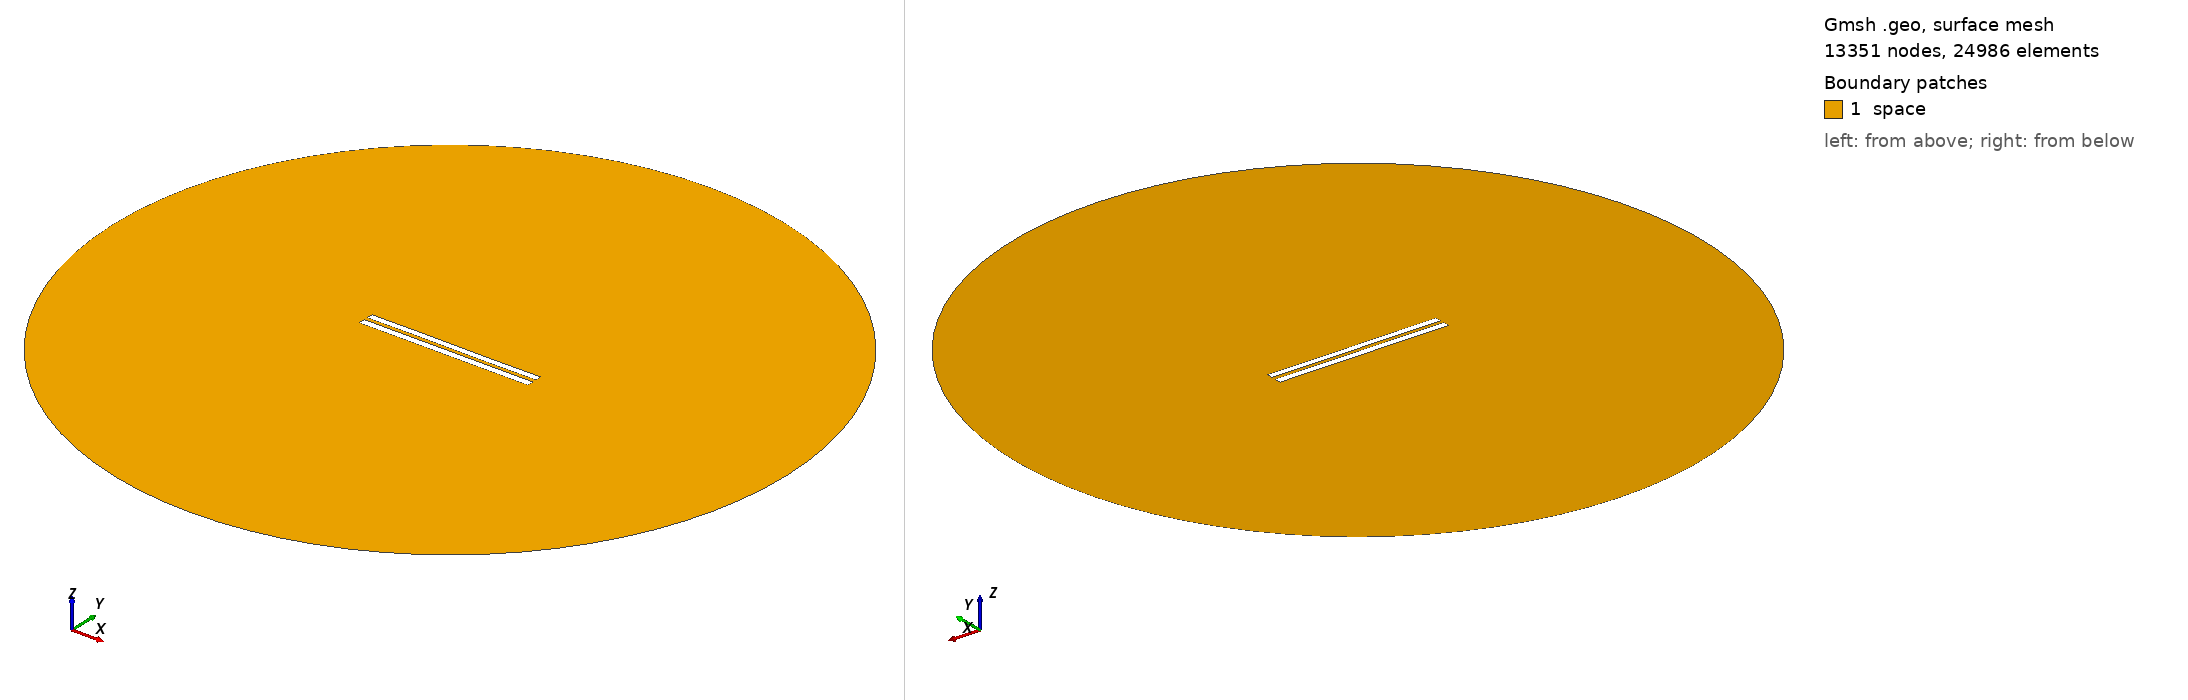

Gmsh geometry script, surface-meshed: 13351 nodes, 24986 surface elements. Boundary patches (legend numbers): 1 space. Left view from above one corner, right view from below the opposite corner. Legend entries are the model's physical surfaces. The drawing asked Gmsh for element sizes between 1% and 20% of the model's largest extent; the script's own settings can give other sizes.

=== 5318.geo (drawn) ===
//---------------------------------------
// Geometry kernel
//---------------------------------------

SetFactory("OpenCASCADE");



//---------------------------------------
// Parameters of the geometry
//---------------------------------------

// Overetch of the upper plate
overetch = 0.125;

// Distance between the plates
distance = 2.25;

// Discretization over the x axis (for the deformation)
nx = 50; 

// Length of the plate
L = 100 - overetch; 

// Number of modes
n = 4; 

// 1st mode coefficient
coeff(1) = 0.0;
beta(1) = 0.596864 * 3.1415926535 / L;

// 2nd mode coefficient
coeff(2) = 0.0;
beta(2) = 1.49418 * 3.1415926535 / L;

// 3rd mode coefficient
coeff(3) = 0.07499999999999998;
beta(3) = 2.50025 * 3.1415926535 / L;

// 4th mode coefficient
coeff(4) = 0.0;
beta(4) = 3.49999 * 3.1415926535 / L;



//---------------------------------------
// Upper plate (deformed rectangle)
//---------------------------------------

// Coordiantes of the upper plate
xmin = -50;
xmax = 50 - overetch;

// Height of the upper plate
yheight = 4 - 2 * overetch;

// Indexes of the points
UpperID[] = {};
LowerID[] = {};
LeftID[] = {};
RightID[] = {};

// Point index
p = 1;

// Horizontal edges
For i In {1:nx}
    x = xmin + (i-1)*(xmax - xmin)/(nx-1);

    y_bottom = distance / 2 + overetch;
    For j In {1:n}
        C = (Cosh(beta(j)*L) + Cos(beta(j)*L)) / (Sinh(beta(j)*L) + Sin(beta(j)*L));
        y_bottom  = y_bottom + coeff(j) * (Cosh(beta(j)*(x+50)) - Cos(beta(j)*(x+50)) - C * (Sinh(beta(j)*(x+50)) - Sin(beta(j)*(x+50))));
    EndFor

    y_top = y_bottom + yheight;

    Point(p) = {x, y_top, 0, 1.0};
    UpperID[i] = p;
    p = p + 1;

    Point(p) = {x, y_bottom, 0, 1.0};
    LowerID[i] = p;
    p = p + 1;
EndFor

// Create point lists
UpperPts[] = {}; LowerPts[] = {};
For i In {1:nx}
  UpperPts[] += {UpperID[i]};
  LowerPts[] += {LowerID[i]};
EndFor

// Build splines
Spline(1) = {UpperPts[]};
Spline(2) = {LowerPts[]};
Line(3) = {LowerPts[nx-1], UpperPts[nx-1]};
Line(4) = {LowerPts[0], UpperPts[0]};

// Build the plane surface
Curve Loop(1) = {2, 3, -1, -4};
Plane Surface(1) = {1};



//---------------------------------------
// Lower plate (rectangle)
//---------------------------------------

// Vertices
Point(1001) = {-50, -1, 0, 1.0};
Point(1002) = { 50, -1, 0, 1.0};
Point(1003) = { 50,  -5, 0, 1.0};
Point(1004) = {-50,  -5, 0, 1.0};

// Edges
Line(5) = {1001, 1002};
Line(6) = {1002, 1003};
Line(7) = {1003, 1004};
Line(8) = {1004, 1001};

// Plane surface
Line Loop(2) = {5, 6, 7, 8};
Plane Surface(2) = {2}; 



//---------------------------------------
// Outer (fictious) boundary
//---------------------------------------

// Points
Point(1005) = {0, 0, 0};       // Center
Point(1006) = {200, 0, 0};     // Start point
Point(1007) = {0, 200, 0};     // 90 degrees
Point(1008) = {-200, 0, 0};    // 180 degrees
Point(1009) = {0, -200, 0};    // 270 degrees

// Circle arcs (each needs start, center, end)
Circle(9) = {1006, 1005, 1007};
Circle(10) = {1007, 1005, 1008};
Circle(11) = {1008, 1005, 1009};
Circle(12) = {1009, 1005, 1006};

// Plane surface for the entire domain
Curve Loop(3) = {9, 10, 11, 12};
Surface(3) = {3};

// Subtract the plates from the whole domain to obtain the actual domain where we want to solve the equations
BooleanDifference{ Surface{3}; Delete; }{ Surface{1}; Surface{2}; Delete; }




//---------------------------------------
// Transfinite Lines/Curves
//---------------------------------------

// Set the number of points on the boundaries
r = 7;

// Plates
Transfinite Curve {1, 2} = 50*r Using Progression 1;
Transfinite Curve {3, 4} = 2*r Using Progression 1;
Transfinite Line {5, 7} = 50*r Using Progression 1;
Transfinite Line {6, 8} = 2*r Using Progression 1;

// Outer boundary
Transfinite Line {9, 10, 11, 12} = 20 Using Progression 1;



//---------------------------------------
// Physical groups
//---------------------------------------                

// Physical curves (boundaries)
Physical Line("force_segment", 10) = {2};
Physical Line("upper_plate", 11) = {1, 3, 4};
Physical Line("lower_plate", 12) = {5, 6, 7, 8};
Physical Line("boundary", 20) = {9, 10, 11, 12};

// Physical Surfaces
Physical Surface("space", 30) = {3};



//---------------------------------------
// 6. Generate the Mesh
//---------------------------------------

// 2D mesh generation
Mesh 2;
